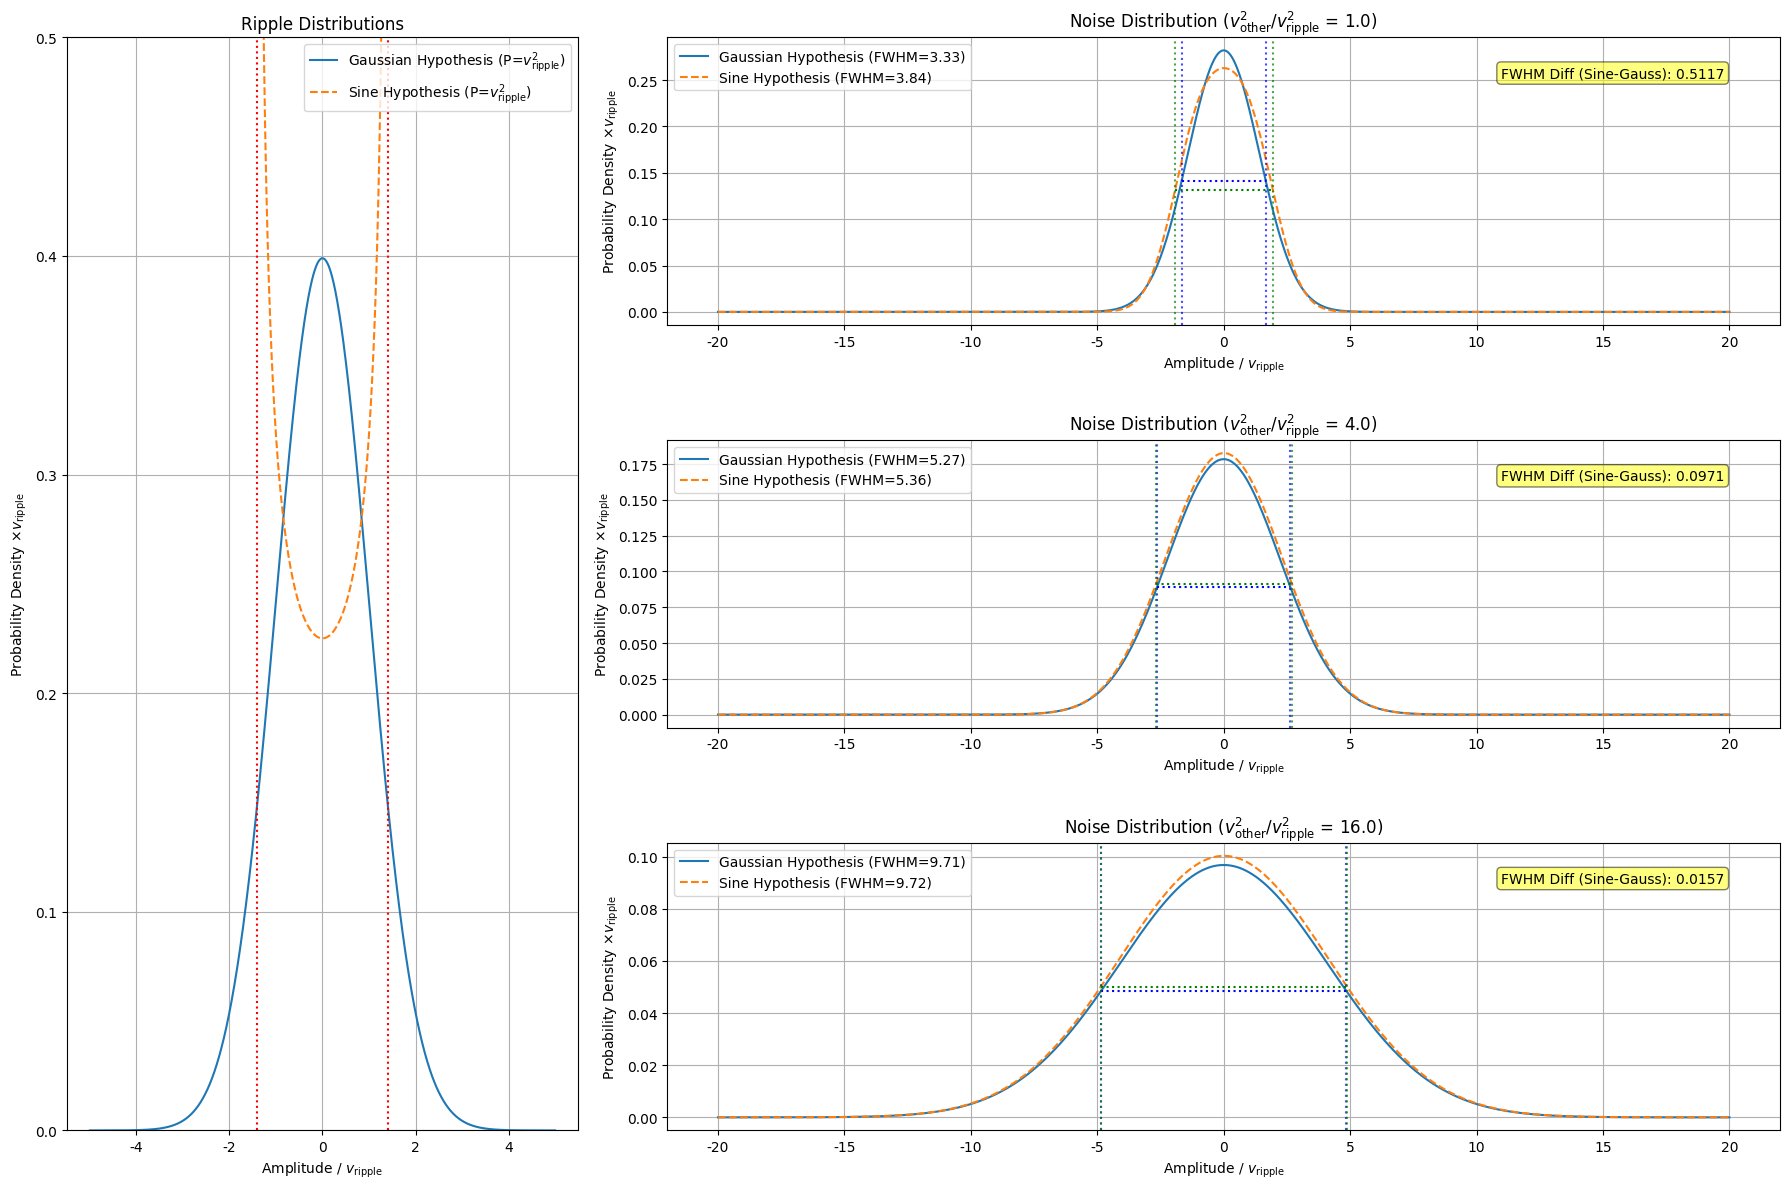

This figure's Python source:
import numpy as np
import matplotlib.pyplot as plt
from matplotlib import rcParams

# 全局字体设置：英文 Times New Roman，中文回退 SimHei；避免负号变方块
rcParams['font.family'] = 'Times New Roman'
rcParams['font.sans-serif'] = ['Times New Roman', 'SimHei']
rcParams['axes.unicode_minus'] = False
import matplotlib.gridspec as gridspec

def plot_noise_comparison(v=1.0, v_conv_list=[1.0, 2.0, 4.0]):
    """
    绘制噪声分布图。
    左侧为原始高斯和正弦噪声分布。
    右侧为三种不同标准差的高斯核对原始分布进行卷积后的结果。
    """
    fig = plt.figure(figsize=(18, 12))
    # 使用GridSpec创建1/3和2/3的布局
    gs = gridspec.GridSpec(3, 3, figure=fig)
    
    ax_left = fig.add_subplot(gs[:, 0])
    axes_right = [fig.add_subplot(gs[i, 1:]) for i in range(len(v_conv_list))]

    # --- 左侧图: 原始分布 (v=1.0) ---
    x_left = np.linspace(-5 * v, 5 * v, 2000)
    
    # 原始高斯噪声
    gaussian_pdf = (1 / (v * np.sqrt(2 * np.pi))) * np.exp(-0.5 * (x_left / v)**2)
    
    # 原始正弦波噪声
    A = v * np.sqrt(2)
    sine_pdf = np.full_like(x_left, np.nan)
    sine_domain_mask = np.abs(x_left) < A
    x_sine_left = x_left[sine_domain_mask]
    with np.errstate(divide='ignore'):
        sine_pdf[sine_domain_mask] = 1 / (np.pi * np.sqrt(A**2 - x_sine_left**2))

    ax_left.plot(x_left / v, gaussian_pdf * v, label=r'Gaussian Hypothesis (P=$v_{\text{ripple}}^2$)')
    ax_left.plot(x_left / v, sine_pdf * v, linestyle='--', label=r'Sine Hypothesis (P=$v_{\text{ripple}}^2$)')
    ax_left.axvline(x=A / v, color='r', linestyle=':')
    ax_left.axvline(x=-A / v, color='r', linestyle=':')
    ax_left.set_title('Ripple Distributions')
    ax_left.set_xlabel(r'Amplitude / $v_{\text{ripple}}$')
    ax_left.set_ylabel(r'Probability Density $\times v_{\text{ripple}}$')
    ax_left.legend()
    ax_left.grid(True)
    ax_left.set_ylim(0, 0.5)

    # --- 右侧图: 卷积后的分布 ---
    max_v_conv = max(v_conv_list)
    x_right = np.linspace(-4 * (v + max_v_conv), 4 * (v + max_v_conv), 2000)
    dx_right = x_right[1] - x_right[0]

    # 需要在更宽的x范围上重新计算原始分布以进行卷积
    sine_pdf_right = np.full_like(x_right, np.nan)
    sine_domain_mask_right = np.abs(x_right) < A
    x_sine_right = x_right[sine_domain_mask_right]
    with np.errstate(divide='ignore'):
        sine_pdf_right[sine_domain_mask_right] = 1 / (np.pi * np.sqrt(A**2 - x_sine_right**2))
    sine_pdf_for_conv = np.nan_to_num(sine_pdf_right)

    for i, v_conv in enumerate(v_conv_list):
        ax = axes_right[i]

        # 定义卷积核
        conv_kernel = (1 / (v_conv * np.sqrt(2 * np.pi))) * np.exp(-0.5 * (x_right / v_conv)**2)
        conv_kernel /= np.trapz(conv_kernel, x_right)

        # 高斯 * 高斯
        v_total = np.sqrt(v**2 + v_conv**2)
        gaussian_convolved = (1 / (v_total * np.sqrt(2 * np.pi))) * np.exp(-0.5 * (x_right / v_total)**2)

        # 正弦波 * 高斯
        sine_convolved = np.convolve(sine_pdf_for_conv, conv_kernel, mode='same') * dx_right
        
        # --- FWHM 计算 ---
        fwhm_gaussian = 2 * np.sqrt(2 * np.log(2)) * v_total
        
        max_sine_conv = np.max(sine_convolved)
        half_max_sine = max_sine_conv / 2.0
        above_half_max_indices = np.where(sine_convolved > half_max_sine)[0]
        if above_half_max_indices.size > 0:
            x_left_fwhm = x_right[above_half_max_indices[0]]
            x_right_fwhm = x_right[above_half_max_indices[-1]]
            fwhm_sine = x_right_fwhm - x_left_fwhm
        else:
            fwhm_sine = np.nan

        # --- 绘图 ---
        ax.plot(x_right / v, gaussian_convolved * v, label=f'Gaussian Hypothesis (FWHM={fwhm_gaussian/v:.2f})')
        ax.plot(x_right / v, sine_convolved * v, linestyle='--', label=f'Sine Hypothesis (FWHM={fwhm_sine/v:.2f})')
        
        # FWHM 辅助线 - 高斯
        max_gauss_conv = np.max(gaussian_convolved)
        half_max_gauss = max_gauss_conv / 2.0
        gauss_fwhm_x_left = -fwhm_gaussian / 2
        gauss_fwhm_x_right = fwhm_gaussian / 2
        ax.hlines(half_max_gauss * v, gauss_fwhm_x_left / v, gauss_fwhm_x_right / v, color='b', linestyle=':')
        ax.axvline(x=gauss_fwhm_x_left / v, color='b', linestyle=':', alpha=0.7)
        ax.axvline(x=gauss_fwhm_x_right / v, color='b', linestyle=':', alpha=0.7)

        # FWHM 辅助线 - 正弦波
        if not np.isnan(fwhm_sine):
            ax.hlines(half_max_sine * v, x_left_fwhm / v, x_right_fwhm / v, color='g', linestyle=':')
            ax.axvline(x=x_left_fwhm / v, color='g', linestyle=':', alpha=0.7)
            ax.axvline(x=x_right_fwhm / v, color='g', linestyle=':', alpha=0.7)

        # FWHM 比值
        if not np.isnan(fwhm_sine) and fwhm_gaussian > 0:
            difference = (fwhm_sine - fwhm_gaussian) / v
            ax.text(0.95, 0.9, f'FWHM Diff (Sine-Gauss): {difference:.4f}',
                    horizontalalignment='right',
                    verticalalignment='top',
                    transform=ax.transAxes,
                    bbox=dict(boxstyle='round,pad=0.3', fc='yellow', alpha=0.5))
        
        ax.set_title(f'Noise Distribution ($v^2_\mathrm{{other}}/v^2_\mathrm{{ripple}}$ = {(v_conv/v)**2:.1f}'+')')
        ax.set_xlabel(r'Amplitude / $v_{\text{ripple}}$')
        ax.set_ylabel(r'Probability Density $\times v_{\text{ripple}}$')
        ax.legend()
        ax.grid(True)

    # 确保右侧所有子图的x轴范围相同
    xlim = axes_right[0].get_xlim()
    for ax in axes_right[1:]:
        ax.set_xlim(xlim)

    plt.tight_layout()
    # 根据要求调整垂直间距
    plt.subplots_adjust(hspace=0.4)
    plt.show()

if __name__ == '__main__':
    plot_noise_comparison(v=1.0, v_conv_list=[1.0, 2.0, 4.0])
